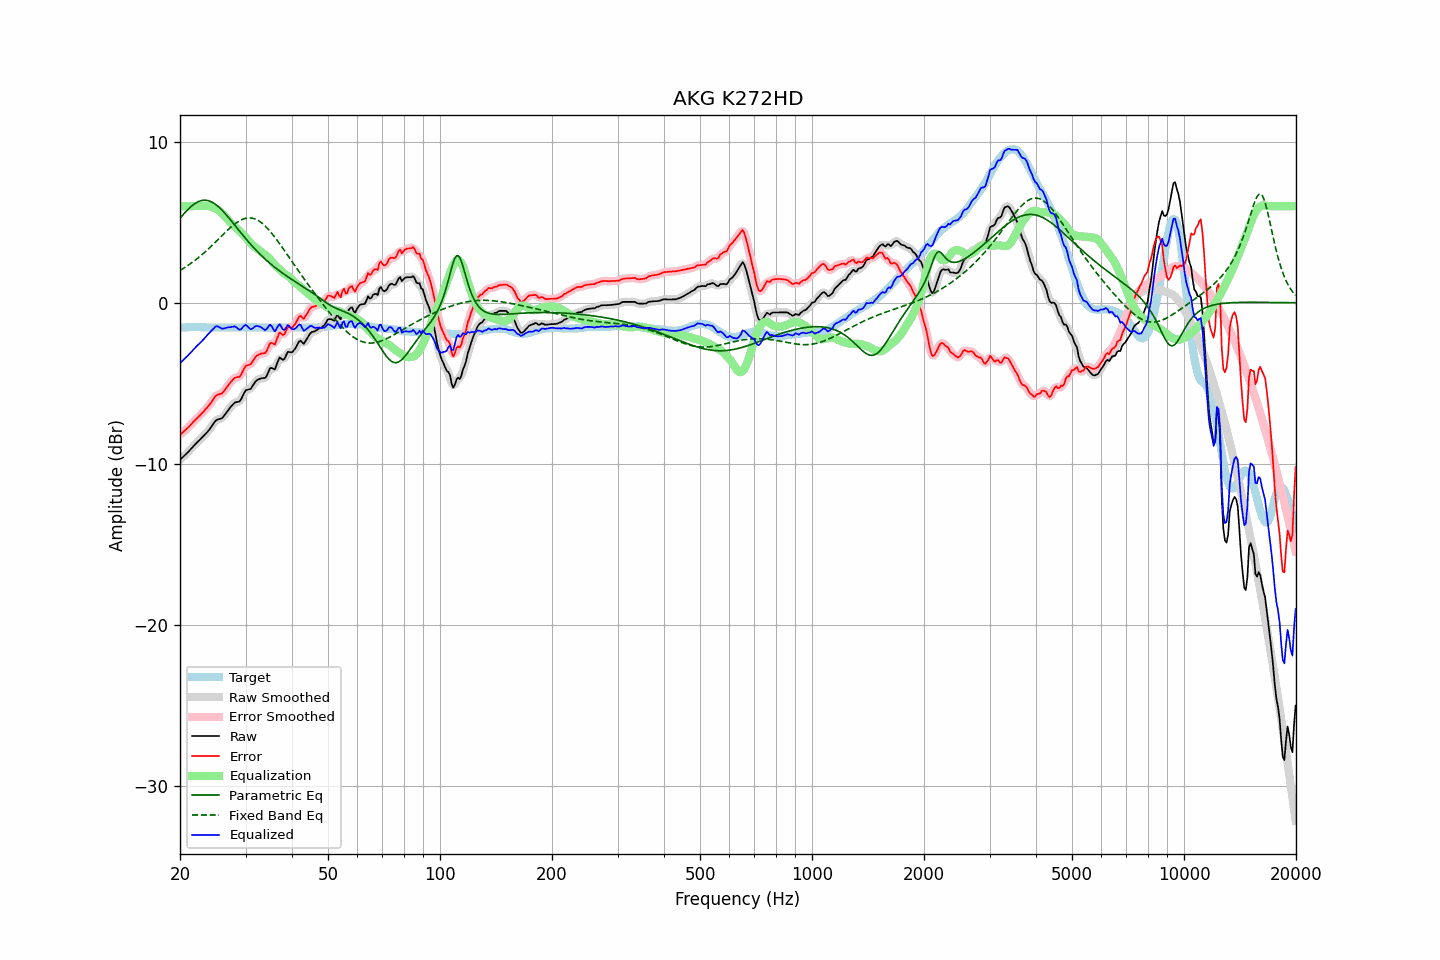

The table this chart was drawn from, first rows:
frequency, raw, error, smoothed, error_smoothed, equalization, parametric_eq, fixed_band_eq, equalized_raw, equalized_smoothed, target
20.00, -9.75, -8.20, -9.75, -8.20, 6.00, 5.25, 2.01, -3.75, -3.75, -1.55
20.20, -9.65, -8.11, -9.66, -8.12, 6.00, 5.36, 2.07, -3.65, -3.66, -1.54
20.40, -9.56, -8.03, -9.56, -8.03, 6.00, 5.48, 2.13, -3.56, -3.56, -1.53
20.61, -9.47, -7.94, -9.47, -7.94, 6.00, 5.59, 2.19, -3.47, -3.47, -1.53
20.81, -9.37, -7.85, -9.37, -7.85, 6.00, 5.70, 2.26, -3.37, -3.37, -1.52
21.02, -9.27, -7.75, -9.27, -7.75, 6.00, 5.80, 2.32, -3.27, -3.27, -1.52
21.23, -9.16, -7.65, -9.17, -7.65, 6.00, 5.90, 2.39, -3.16, -3.17, -1.51
21.44, -9.05, -7.54, -9.05, -7.54, 6.00, 5.98, 2.46, -3.05, -3.05, -1.51
21.66, -8.95, -7.43, -8.94, -7.43, 6.00, 6.07, 2.54, -2.95, -2.94, -1.51
21.87, -8.83, -7.32, -8.84, -7.33, 6.00, 6.14, 2.61, -2.83, -2.84, -1.51
22.09, -8.73, -7.23, -8.73, -7.23, 6.00, 6.20, 2.69, -2.73, -2.73, -1.50
22.31, -8.63, -7.13, -8.64, -7.13, 6.00, 6.26, 2.77, -2.63, -2.64, -1.50
22.54, -8.55, -7.03, -8.54, -7.03, 6.00, 6.30, 2.85, -2.55, -2.54, -1.51
22.76, -8.44, -6.92, -8.45, -6.93, 6.00, 6.34, 2.93, -2.44, -2.45, -1.52
22.99, -8.34, -6.82, -8.35, -6.82, 6.00, 6.36, 3.02, -2.34, -2.34, -1.52
23.22, -8.24, -6.72, -8.24, -6.72, 6.01, 6.37, 3.10, -2.23, -2.23, -1.52
23.45, -8.13, -6.60, -8.14, -6.61, 6.02, 6.37, 3.19, -2.12, -2.12, -1.53
23.69, -8.03, -6.49, -8.03, -6.50, 6.01, 6.35, 3.28, -2.01, -2.01, -1.53
23.92, -7.91, -6.38, -7.91, -6.37, 6.00, 6.33, 3.38, -1.91, -1.91, -1.53
24.16, -7.77, -6.24, -7.78, -6.24, 5.97, 6.29, 3.47, -1.80, -1.80, -1.53
24.40, -7.63, -6.10, -7.63, -6.10, 5.94, 6.24, 3.57, -1.69, -1.69, -1.53
24.65, -7.50, -5.96, -7.48, -5.95, 5.91, 6.19, 3.67, -1.59, -1.58, -1.53
24.89, -7.34, -5.81, -7.36, -5.83, 5.86, 6.12, 3.76, -1.48, -1.50, -1.53
25.14, -7.26, -5.73, -7.28, -5.74, 5.81, 6.04, 3.86, -1.46, -1.47, -1.53
25.39, -7.23, -5.69, -7.23, -5.69, 5.74, 5.96, 3.96, -1.49, -1.49, -1.54
25.65, -7.20, -5.66, -7.21, -5.67, 5.66, 5.86, 4.06, -1.54, -1.55, -1.54
25.91, -7.18, -5.63, -7.16, -5.61, 5.57, 5.76, 4.16, -1.61, -1.59, -1.54
26.16, -7.07, -5.53, -7.07, -5.53, 5.47, 5.66, 4.26, -1.60, -1.60, -1.54
26.43, -6.94, -5.40, -6.94, -5.40, 5.36, 5.55, 4.36, -1.58, -1.58, -1.54
26.69, -6.79, -5.25, -6.80, -5.26, 5.25, 5.43, 4.45, -1.55, -1.55, -1.54
26.96, -6.66, -5.11, -6.66, -5.12, 5.13, 5.32, 4.55, -1.53, -1.53, -1.54
27.23, -6.54, -4.99, -6.53, -4.99, 5.02, 5.20, 4.64, -1.52, -1.52, -1.54
27.50, -6.42, -4.87, -6.41, -4.87, 4.92, 5.07, 4.72, -1.50, -1.49, -1.54
27.77, -6.30, -4.76, -6.30, -4.76, 4.83, 4.95, 4.81, -1.48, -1.48, -1.54
28.05, -6.20, -4.66, -6.22, -4.68, 4.74, 4.83, 4.89, -1.47, -1.48, -1.54
28.33, -6.17, -4.63, -6.18, -4.64, 4.65, 4.70, 4.96, -1.53, -1.54, -1.54
28.62, -6.15, -4.61, -6.16, -4.62, 4.55, 4.58, 5.03, -1.60, -1.61, -1.54
28.90, -6.13, -4.60, -6.10, -4.57, 4.45, 4.45, 5.09, -1.68, -1.65, -1.53
29.19, -5.99, -4.46, -5.98, -4.44, 4.36, 4.33, 5.14, -1.64, -1.62, -1.53
29.48, -5.78, -4.25, -5.79, -4.26, 4.26, 4.21, 5.18, -1.52, -1.52, -1.53
29.78, -5.59, -4.06, -5.60, -4.07, 4.16, 4.09, 5.22, -1.42, -1.44, -1.52
30.08, -5.43, -3.91, -5.46, -3.94, 4.05, 3.97, 5.25, -1.38, -1.41, -1.52
30.38, -5.40, -3.88, -5.40, -3.88, 3.93, 3.85, 5.26, -1.47, -1.47, -1.52
30.68, -5.37, -3.85, -5.37, -3.85, 3.81, 3.74, 5.27, -1.56, -1.56, -1.52
30.99, -5.34, -3.82, -5.31, -3.79, 3.70, 3.62, 5.27, -1.65, -1.61, -1.52
31.30, -5.20, -3.68, -5.19, -3.67, 3.59, 3.51, 5.25, -1.60, -1.60, -1.52
31.61, -5.04, -3.51, -5.04, -3.52, 3.51, 3.40, 5.22, -1.53, -1.54, -1.52
31.93, -4.89, -3.37, -4.90, -3.38, 3.43, 3.30, 5.19, -1.45, -1.47, -1.52
32.24, -4.80, -3.27, -4.81, -3.28, 3.36, 3.19, 5.14, -1.44, -1.44, -1.53
32.57, -4.76, -3.22, -4.74, -3.21, 3.29, 3.09, 5.08, -1.46, -1.45, -1.53
32.89, -4.70, -3.17, -4.71, -3.17, 3.21, 2.99, 5.02, -1.49, -1.50, -1.53
33.22, -4.68, -3.14, -4.70, -3.16, 3.12, 2.90, 4.94, -1.56, -1.58, -1.54
33.55, -4.67, -3.13, -4.69, -3.14, 3.04, 2.80, 4.86, -1.63, -1.65, -1.54
33.89, -4.67, -3.12, -4.63, -3.09, 2.97, 2.71, 4.76, -1.70, -1.66, -1.55
34.23, -4.53, -2.97, -4.49, -2.94, 2.90, 2.62, 4.66, -1.62, -1.59, -1.55
34.57, -4.29, -2.74, -4.30, -2.74, 2.82, 2.53, 4.55, -1.47, -1.48, -1.55
34.92, -4.07, -2.52, -4.13, -2.58, 2.71, 2.44, 4.44, -1.35, -1.42, -1.55
35.27, -4.04, -2.49, -4.08, -2.53, 2.59, 2.36, 4.32, -1.46, -1.50, -1.55
35.62, -4.09, -2.54, -4.09, -2.53, 2.46, 2.28, 4.20, -1.63, -1.62, -1.55
35.97, -4.14, -2.59, -4.04, -2.49, 2.35, 2.20, 4.07, -1.79, -1.69, -1.55
... 635 more rows
